Image classification data set "image_classification" (davidenberg/Junction_2024 on GitHub). Class labels (6): cloud, deforestation, deforestation original, forest, not deforestation, not deforestation original.

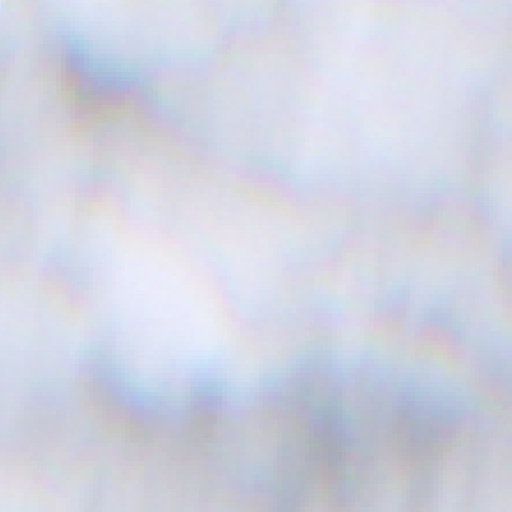
Label: cloud

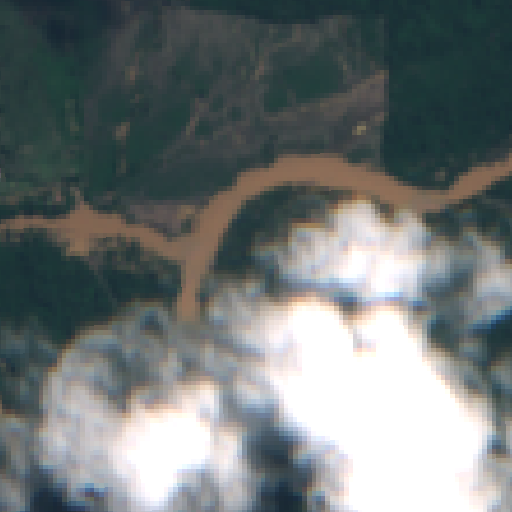
Label: deforestation original

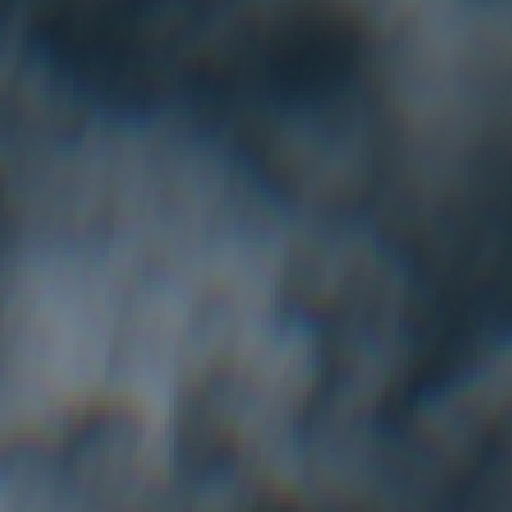
Label: cloud

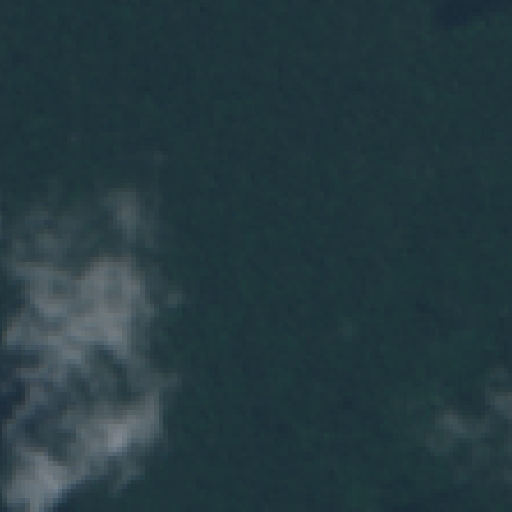
Label: forest

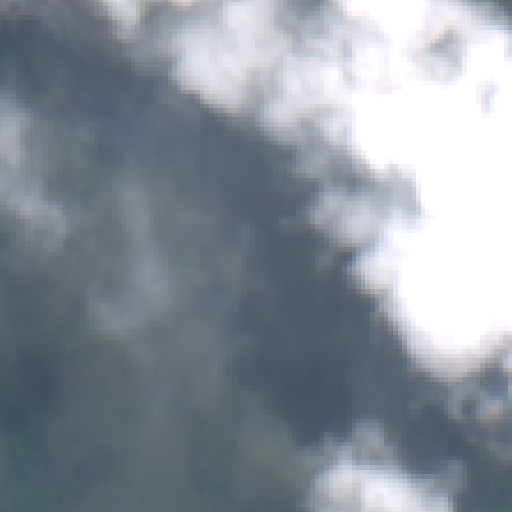
Label: cloud

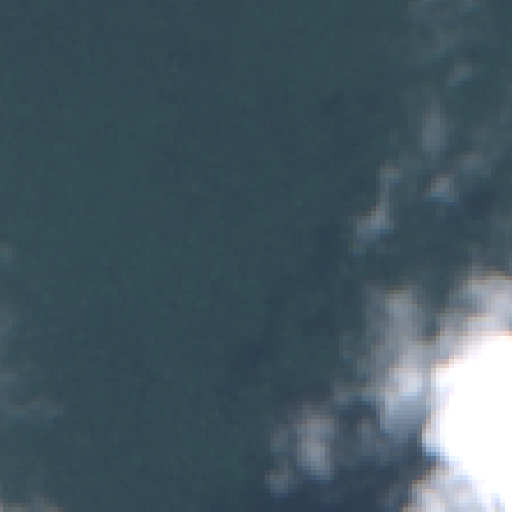
Label: not deforestation original
